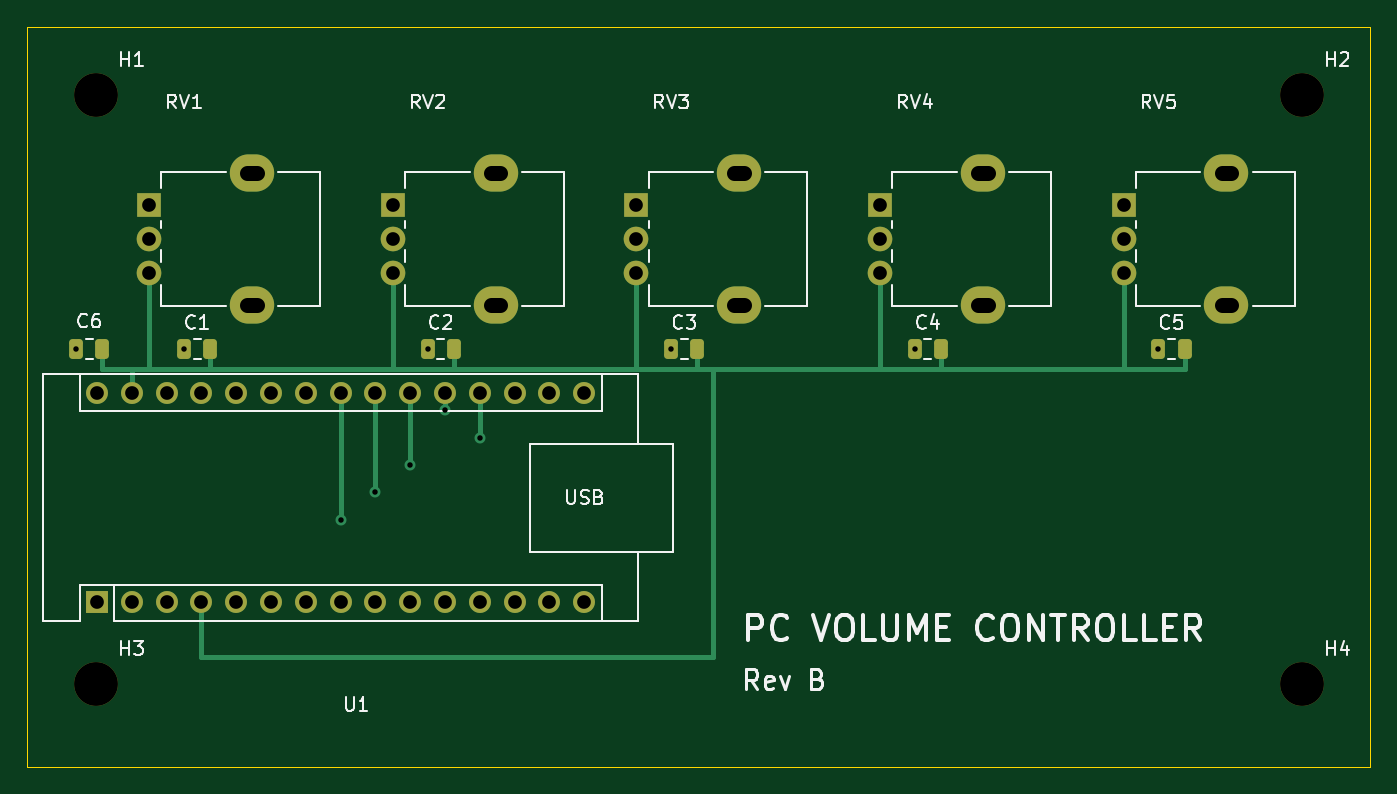
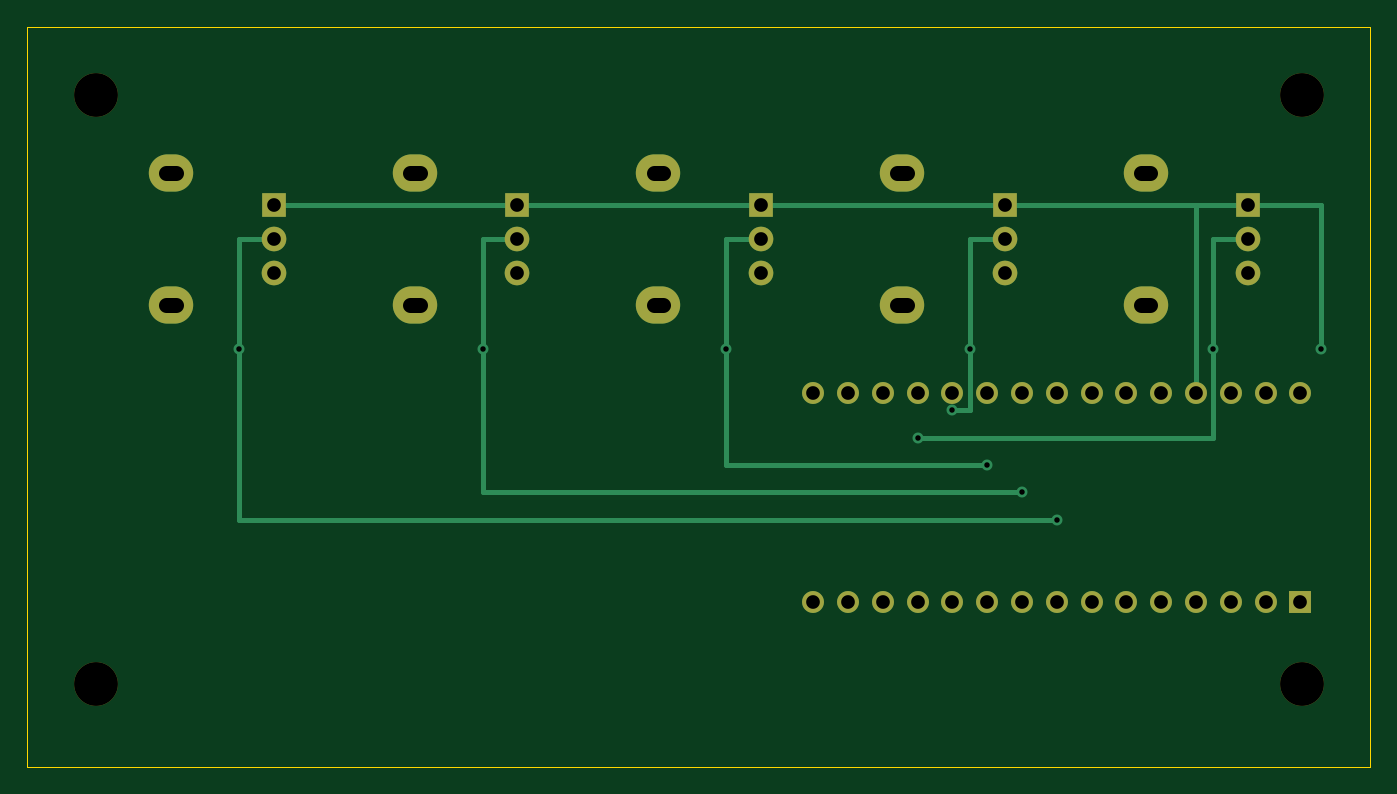
Circuit board: 9 layer files. Board 98.0 x 54.0 mm.
- bottom_copper: pc-volume-controller-B_Cu.gbl (4737 bytes)
- bottom_mask: pc-volume-controller-B_Mask.gbs (2302 bytes)
- bottom_silk: pc-volume-controller-B_Silkscreen.gbo (478 bytes)
- outline: pc-volume-controller-Edge_Cuts.gm1 (639 bytes)
- top_copper: pc-volume-controller-F_Cu.gtl (6283 bytes)
- top_mask: pc-volume-controller-F_Mask.gts (3365 bytes)
- top_silk: pc-volume-controller-F_Silkscreen.gto (30687 bytes)
- drill: pc-volume-controller-NPTH.drl (391 bytes)
- drill: pc-volume-controller-PTH.drl (1497 bytes)

=== bottom_copper: pc-volume-controller-B_Cu.gbl ===
%TF.GenerationSoftware,KiCad,Pcbnew,9.0.2+dfsg-1*%
%TF.CreationDate,2026-09-20T12:02:21+08:00*%
%TF.ProjectId,pc-volume-controller,70632d76-6f6c-4756-9d65-2d636f6e7472,rev?*%
%TF.SameCoordinates,Original*%
%TF.FileFunction,Copper,L2,Bot*%
%TF.FilePolarity,Positive*%
%FSLAX46Y46*%
G04 Gerber Fmt 4.6, Leading zero omitted, Abs format (unit mm)*
G04 Created by KiCad (PCBNEW 9.0.2+dfsg-1) date 2026-09-20 12:02:21*
%MOMM*%
%LPD*%
G01*
G04 APERTURE LIST*
%TA.AperFunction,ComponentPad*%
%ADD10R,1.600000X1.600000*%
%TD*%
%TA.AperFunction,ComponentPad*%
%ADD11O,1.600000X1.600000*%
%TD*%
%TA.AperFunction,ComponentPad*%
%ADD12O,3.240000X2.720000*%
%TD*%
%TA.AperFunction,ComponentPad*%
%ADD13R,1.800000X1.800000*%
%TD*%
%TA.AperFunction,ComponentPad*%
%ADD14C,1.800000*%
%TD*%
%TA.AperFunction,ViaPad*%
%ADD15C,0.800000*%
%TD*%
%TA.AperFunction,Conductor*%
%ADD16C,0.400000*%
%TD*%
G04 APERTURE END LIST*
D10*
%TO.P,U1,1*%
%TO.N,N/C*%
X5080000Y-42000000D03*
D11*
%TO.P,U1,2*%
X7620000Y-42000000D03*
%TO.P,U1,3*%
X10160000Y-42000000D03*
%TO.P,U1,4*%
%TO.N,GND*%
X12700000Y-42000000D03*
%TO.P,U1,5*%
%TO.N,N/C*%
X15240000Y-42000000D03*
%TO.P,U1,6*%
X17780000Y-42000000D03*
%TO.P,U1,7*%
X20320000Y-42000000D03*
%TO.P,U1,8*%
X22860000Y-42000000D03*
%TO.P,U1,9*%
X25400000Y-42000000D03*
%TO.P,U1,10*%
X27940000Y-42000000D03*
%TO.P,U1,11*%
X30480000Y-42000000D03*
%TO.P,U1,12*%
X33020000Y-42000000D03*
%TO.P,U1,13*%
X35560000Y-42000000D03*
%TO.P,U1,14*%
X38100000Y-42000000D03*
%TO.P,U1,15*%
X40640000Y-42000000D03*
%TO.P,U1,16*%
X40640000Y-26760000D03*
%TO.P,U1,17*%
X38100000Y-26760000D03*
%TO.P,U1,18*%
X35560000Y-26760000D03*
%TO.P,U1,19*%
%TO.N,/VOL1*%
X33020000Y-26760000D03*
%TO.P,U1,20*%
%TO.N,/VOL2*%
X30480000Y-26760000D03*
%TO.P,U1,21*%
%TO.N,/VOL3*%
X27940000Y-26760000D03*
%TO.P,U1,22*%
%TO.N,/VOL4*%
X25400000Y-26760000D03*
%TO.P,U1,23*%
%TO.N,/VOL5*%
X22860000Y-26760000D03*
%TO.P,U1,24*%
%TO.N,N/C*%
X20320000Y-26760000D03*
%TO.P,U1,25*%
X17780000Y-26760000D03*
%TO.P,U1,26*%
X15240000Y-26760000D03*
%TO.P,U1,27*%
%TO.N,+5V*%
X12700000Y-26760000D03*
%TO.P,U1,28*%
%TO.N,N/C*%
X10160000Y-26760000D03*
%TO.P,U1,29*%
%TO.N,GND*%
X7620000Y-26760000D03*
%TO.P,U1,30*%
%TO.N,N/C*%
X5080000Y-26760000D03*
%TD*%
D12*
%TO.P,RV1,*%
%TO.N,*%
X16390000Y-10700000D03*
X16390000Y-20300000D03*
D13*
%TO.P,RV1,1*%
%TO.N,+5V*%
X8890000Y-13000000D03*
D14*
%TO.P,RV1,2*%
%TO.N,/VOL1*%
X8890000Y-15500000D03*
%TO.P,RV1,3*%
%TO.N,GND*%
X8890000Y-18000000D03*
%TD*%
D12*
%TO.P,RV2,*%
%TO.N,*%
X34170000Y-10700000D03*
X34170000Y-20300000D03*
D13*
%TO.P,RV2,1*%
%TO.N,+5V*%
X26670000Y-13000000D03*
D14*
%TO.P,RV2,2*%
%TO.N,/VOL2*%
X26670000Y-15500000D03*
%TO.P,RV2,3*%
%TO.N,GND*%
X26670000Y-18000000D03*
%TD*%
D12*
%TO.P,RV3,*%
%TO.N,*%
X51950000Y-10700000D03*
X51950000Y-20300000D03*
D13*
%TO.P,RV3,1*%
%TO.N,+5V*%
X44450000Y-13000000D03*
D14*
%TO.P,RV3,2*%
%TO.N,/VOL3*%
X44450000Y-15500000D03*
%TO.P,RV3,3*%
%TO.N,GND*%
X44450000Y-18000000D03*
%TD*%
D12*
%TO.P,RV4,*%
%TO.N,*%
X69730000Y-10700000D03*
X69730000Y-20300000D03*
D13*
%TO.P,RV4,1*%
%TO.N,+5V*%
X62230000Y-13000000D03*
D14*
%TO.P,RV4,2*%
%TO.N,/VOL4*%
X62230000Y-15500000D03*
%TO.P,RV4,3*%
%TO.N,GND*%
X62230000Y-18000000D03*
%TD*%
D12*
%TO.P,RV5,*%
%TO.N,*%
X87510000Y-10700000D03*
X87510000Y-20300000D03*
D13*
%TO.P,RV5,1*%
%TO.N,+5V*%
X80010000Y-13000000D03*
D14*
%TO.P,RV5,2*%
%TO.N,/VOL5*%
X80010000Y-15500000D03*
%TO.P,RV5,3*%
%TO.N,GND*%
X80010000Y-18000000D03*
%TD*%
D15*
%TO.N,+5V*%
X3550000Y-23500000D03*
%TO.N,/VOL1*%
X33020000Y-30000000D03*
X11430000Y-23500000D03*
%TO.N,/VOL2*%
X30480000Y-28000000D03*
X29210000Y-23500000D03*
%TO.N,/VOL3*%
X27940000Y-32000000D03*
X46990000Y-23500000D03*
%TO.N,/VOL4*%
X25400000Y-34000000D03*
X64770000Y-23500000D03*
%TO.N,/VOL5*%
X22860000Y-36000000D03*
X82550000Y-23500000D03*
%TD*%
D16*
%TO.N,+5V*%
X3550000Y-13000000D02*
X80010000Y-13000000D01*
X12700000Y-13000000D02*
X12700000Y-26760000D01*
X3550000Y-23500000D02*
X3550000Y-13000000D01*
%TO.N,/VOL1*%
X8890000Y-15500000D02*
X11430000Y-15500000D01*
X11430000Y-15500000D02*
X11430000Y-30000000D01*
X11430000Y-30000000D02*
X33020000Y-30000000D01*
%TO.N,/VOL2*%
X26670000Y-15500000D02*
X29210000Y-15500000D01*
X29210000Y-15500000D02*
X29210000Y-28000000D01*
X29210000Y-28000000D02*
X30480000Y-28000000D01*
%TO.N,/VOL3*%
X44450000Y-15500000D02*
X46990000Y-15500000D01*
X46990000Y-15500000D02*
X46990000Y-32000000D01*
X46990000Y-32000000D02*
X27940000Y-32000000D01*
%TO.N,/VOL4*%
X62230000Y-15500000D02*
X64770000Y-15500000D01*
X64770000Y-15500000D02*
X64770000Y-34000000D01*
X64770000Y-34000000D02*
X25400000Y-34000000D01*
%TO.N,/VOL5*%
X80010000Y-15500000D02*
X82550000Y-15500000D01*
X82550000Y-15500000D02*
X82550000Y-36000000D01*
X82550000Y-36000000D02*
X22860000Y-36000000D01*
%TD*%
M02*

=== bottom_mask: pc-volume-controller-B_Mask.gbs ===
%TF.GenerationSoftware,KiCad,Pcbnew,9.0.2+dfsg-1*%
%TF.CreationDate,2026-09-20T12:02:21+08:00*%
%TF.ProjectId,pc-volume-controller,70632d76-6f6c-4756-9d65-2d636f6e7472,rev?*%
%TF.SameCoordinates,Original*%
%TF.FileFunction,Soldermask,Bot*%
%TF.FilePolarity,Negative*%
%FSLAX46Y46*%
G04 Gerber Fmt 4.6, Leading zero omitted, Abs format (unit mm)*
G04 Created by KiCad (PCBNEW 9.0.2+dfsg-1) date 2026-09-20 12:02:21*
%MOMM*%
%LPD*%
G01*
G04 APERTURE LIST*
%ADD10R,1.600000X1.600000*%
%ADD11O,1.600000X1.600000*%
%ADD12O,3.240000X2.720000*%
%ADD13R,1.800000X1.800000*%
%ADD14C,1.800000*%
%ADD15C,3.200000*%
G04 APERTURE END LIST*
D10*
%TO.C,U1*%
X5080000Y-42000000D03*
D11*
X7620000Y-42000000D03*
X10160000Y-42000000D03*
X12700000Y-42000000D03*
X15240000Y-42000000D03*
X17780000Y-42000000D03*
X20320000Y-42000000D03*
X22860000Y-42000000D03*
X25400000Y-42000000D03*
X27940000Y-42000000D03*
X30480000Y-42000000D03*
X33020000Y-42000000D03*
X35560000Y-42000000D03*
X38100000Y-42000000D03*
X40640000Y-42000000D03*
X40640000Y-26760000D03*
X38100000Y-26760000D03*
X35560000Y-26760000D03*
X33020000Y-26760000D03*
X30480000Y-26760000D03*
X27940000Y-26760000D03*
X25400000Y-26760000D03*
X22860000Y-26760000D03*
X20320000Y-26760000D03*
X17780000Y-26760000D03*
X15240000Y-26760000D03*
X12700000Y-26760000D03*
X10160000Y-26760000D03*
X7620000Y-26760000D03*
X5080000Y-26760000D03*
%TD*%
D12*
%TO.C,RV1*%
X16390000Y-10700000D03*
X16390000Y-20300000D03*
D13*
X8890000Y-13000000D03*
D14*
X8890000Y-15500000D03*
X8890000Y-18000000D03*
%TD*%
D12*
%TO.C,RV2*%
X34170000Y-10700000D03*
X34170000Y-20300000D03*
D13*
X26670000Y-13000000D03*
D14*
X26670000Y-15500000D03*
X26670000Y-18000000D03*
%TD*%
D12*
%TO.C,RV3*%
X51950000Y-10700000D03*
X51950000Y-20300000D03*
D13*
X44450000Y-13000000D03*
D14*
X44450000Y-15500000D03*
X44450000Y-18000000D03*
%TD*%
D12*
%TO.C,RV4*%
X69730000Y-10700000D03*
X69730000Y-20300000D03*
D13*
X62230000Y-13000000D03*
D14*
X62230000Y-15500000D03*
X62230000Y-18000000D03*
%TD*%
D12*
%TO.C,RV5*%
X87510000Y-10700000D03*
X87510000Y-20300000D03*
D13*
X80010000Y-13000000D03*
D14*
X80010000Y-15500000D03*
X80010000Y-18000000D03*
%TD*%
D15*
%TO.C,H1*%
X5000000Y-5000000D03*
%TD*%
%TO.C,H2*%
X93000000Y-5000000D03*
%TD*%
%TO.C,H3*%
X5000000Y-48000000D03*
%TD*%
%TO.C,H4*%
X93000000Y-48000000D03*
%TD*%
M02*

=== bottom_silk: pc-volume-controller-B_Silkscreen.gbo ===
%TF.GenerationSoftware,KiCad,Pcbnew,9.0.2+dfsg-1*%
%TF.CreationDate,2026-09-20T12:02:21+08:00*%
%TF.ProjectId,pc-volume-controller,70632d76-6f6c-4756-9d65-2d636f6e7472,rev?*%
%TF.SameCoordinates,Original*%
%TF.FileFunction,Legend,Bot*%
%TF.FilePolarity,Positive*%
%FSLAX46Y46*%
G04 Gerber Fmt 4.6, Leading zero omitted, Abs format (unit mm)*
G04 Created by KiCad (PCBNEW 9.0.2+dfsg-1) date 2026-09-20 12:02:21*
%MOMM*%
%LPD*%
G01*
G04 APERTURE LIST*
G04 APERTURE END LIST*
M02*

=== outline: pc-volume-controller-Edge_Cuts.gm1 ===
%TF.GenerationSoftware,KiCad,Pcbnew,9.0.2+dfsg-1*%
%TF.CreationDate,2026-09-20T12:02:21+08:00*%
%TF.ProjectId,pc-volume-controller,70632d76-6f6c-4756-9d65-2d636f6e7472,rev?*%
%TF.SameCoordinates,Original*%
%TF.FileFunction,Profile,NP*%
%FSLAX46Y46*%
G04 Gerber Fmt 4.6, Leading zero omitted, Abs format (unit mm)*
G04 Created by KiCad (PCBNEW 9.0.2+dfsg-1) date 2026-09-20 12:02:21*
%MOMM*%
%LPD*%
G01*
G04 APERTURE LIST*
%TA.AperFunction,Profile*%
%ADD10C,0.100000*%
%TD*%
G04 APERTURE END LIST*
D10*
X0Y0D02*
X98000000Y0D01*
X98000000Y0D02*
X98000000Y-54000000D01*
X98000000Y-54000000D02*
X0Y-54000000D01*
X0Y-54000000D02*
X0Y0D01*
M02*

=== top_copper: pc-volume-controller-F_Cu.gtl (6283 bytes, source omitted) ===
=== top_mask: pc-volume-controller-F_Mask.gts ===
%TF.GenerationSoftware,KiCad,Pcbnew,9.0.2+dfsg-1*%
%TF.CreationDate,2026-09-20T12:02:21+08:00*%
%TF.ProjectId,pc-volume-controller,70632d76-6f6c-4756-9d65-2d636f6e7472,rev?*%
%TF.SameCoordinates,Original*%
%TF.FileFunction,Soldermask,Top*%
%TF.FilePolarity,Negative*%
%FSLAX46Y46*%
G04 Gerber Fmt 4.6, Leading zero omitted, Abs format (unit mm)*
G04 Created by KiCad (PCBNEW 9.0.2+dfsg-1) date 2026-09-20 12:02:21*
%MOMM*%
%LPD*%
G01*
G04 APERTURE LIST*
G04 Aperture macros list*
%AMRoundRect*
0 Rectangle with rounded corners*
0 $1 Rounding radius*
0 $2 $3 $4 $5 $6 $7 $8 $9 X,Y pos of 4 corners*
0 Add a 4 corners polygon primitive as box body*
4,1,4,$2,$3,$4,$5,$6,$7,$8,$9,$2,$3,0*
0 Add four circle primitives for the rounded corners*
1,1,$1+$1,$2,$3*
1,1,$1+$1,$4,$5*
1,1,$1+$1,$6,$7*
1,1,$1+$1,$8,$9*
0 Add four rect primitives between the rounded corners*
20,1,$1+$1,$2,$3,$4,$5,0*
20,1,$1+$1,$4,$5,$6,$7,0*
20,1,$1+$1,$6,$7,$8,$9,0*
20,1,$1+$1,$8,$9,$2,$3,0*%
G04 Aperture macros list end*
%ADD10R,1.600000X1.600000*%
%ADD11O,1.600000X1.600000*%
%ADD12O,3.240000X2.720000*%
%ADD13R,1.800000X1.800000*%
%ADD14C,1.800000*%
%ADD15RoundRect,0.250000X-0.250000X-0.475000X0.250000X-0.475000X0.250000X0.475000X-0.250000X0.475000X0*%
%ADD16C,3.200000*%
G04 APERTURE END LIST*
D10*
%TO.C,U1*%
X5080000Y-42000000D03*
D11*
X7620000Y-42000000D03*
X10160000Y-42000000D03*
X12700000Y-42000000D03*
X15240000Y-42000000D03*
X17780000Y-42000000D03*
X20320000Y-42000000D03*
X22860000Y-42000000D03*
X25400000Y-42000000D03*
X27940000Y-42000000D03*
X30480000Y-42000000D03*
X33020000Y-42000000D03*
X35560000Y-42000000D03*
X38100000Y-42000000D03*
X40640000Y-42000000D03*
X40640000Y-26760000D03*
X38100000Y-26760000D03*
X35560000Y-26760000D03*
X33020000Y-26760000D03*
X30480000Y-26760000D03*
X27940000Y-26760000D03*
X25400000Y-26760000D03*
X22860000Y-26760000D03*
X20320000Y-26760000D03*
X17780000Y-26760000D03*
X15240000Y-26760000D03*
X12700000Y-26760000D03*
X10160000Y-26760000D03*
X7620000Y-26760000D03*
X5080000Y-26760000D03*
%TD*%
D12*
%TO.C,RV1*%
X16390000Y-10700000D03*
X16390000Y-20300000D03*
D13*
X8890000Y-13000000D03*
D14*
X8890000Y-15500000D03*
X8890000Y-18000000D03*
%TD*%
D15*
%TO.C,C1*%
X11430000Y-23500000D03*
X13330000Y-23500000D03*
%TD*%
D12*
%TO.C,RV2*%
X34170000Y-10700000D03*
X34170000Y-20300000D03*
D13*
X26670000Y-13000000D03*
D14*
X26670000Y-15500000D03*
X26670000Y-18000000D03*
%TD*%
D15*
%TO.C,C2*%
X29210000Y-23500000D03*
X31110000Y-23500000D03*
%TD*%
D12*
%TO.C,RV3*%
X51950000Y-10700000D03*
X51950000Y-20300000D03*
D13*
X44450000Y-13000000D03*
D14*
X44450000Y-15500000D03*
X44450000Y-18000000D03*
%TD*%
D15*
%TO.C,C3*%
X46990000Y-23500000D03*
X48890000Y-23500000D03*
%TD*%
D12*
%TO.C,RV4*%
X69730000Y-10700000D03*
X69730000Y-20300000D03*
D13*
X62230000Y-13000000D03*
D14*
X62230000Y-15500000D03*
X62230000Y-18000000D03*
%TD*%
D15*
%TO.C,C4*%
X64770000Y-23500000D03*
X66670000Y-23500000D03*
%TD*%
D12*
%TO.C,RV5*%
X87510000Y-10700000D03*
X87510000Y-20300000D03*
D13*
X80010000Y-13000000D03*
D14*
X80010000Y-15500000D03*
X80010000Y-18000000D03*
%TD*%
D15*
%TO.C,C5*%
X82550000Y-23500000D03*
X84450000Y-23500000D03*
%TD*%
%TO.C,C6*%
X3550000Y-23500000D03*
X5450000Y-23500000D03*
%TD*%
D16*
%TO.C,H1*%
X5000000Y-5000000D03*
%TD*%
%TO.C,H2*%
X93000000Y-5000000D03*
%TD*%
%TO.C,H3*%
X5000000Y-48000000D03*
%TD*%
%TO.C,H4*%
X93000000Y-48000000D03*
%TD*%
M02*

=== top_silk: pc-volume-controller-F_Silkscreen.gto (30687 bytes, source omitted) ===
=== drill: pc-volume-controller-NPTH.drl ===
M48
; DRILL file {KiCad 9.0.2+dfsg-1} date 2026-09-20T12:02:21+0800
; FORMAT={-:-/ absolute / metric / decimal}
; #@! TF.CreationDate,2026-09-20T12:02:21+08:00
; #@! TF.GenerationSoftware,Kicad,Pcbnew,9.0.2+dfsg-1
; #@! TF.FileFunction,NonPlated,1,2,NPTH
FMAT,2
METRIC
; #@! TA.AperFunction,NonPlated,NPTH,ComponentDrill
T1C3.200
%
G90
G05
T1
X5.0Y-5.0
X5.0Y-48.0
X93.0Y-5.0
X93.0Y-48.0
M30

=== drill: pc-volume-controller-PTH.drl (1497 bytes, source withheld) ===
